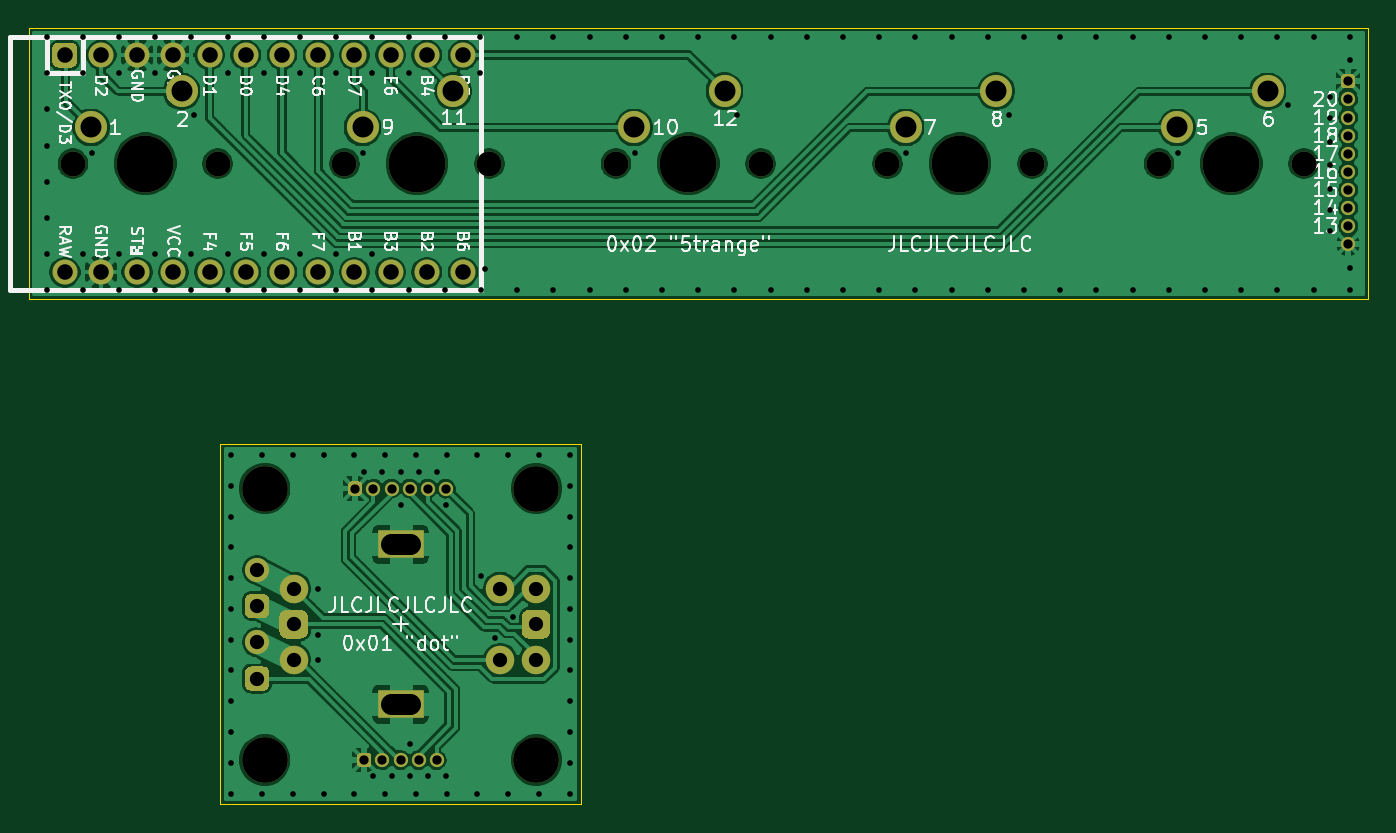
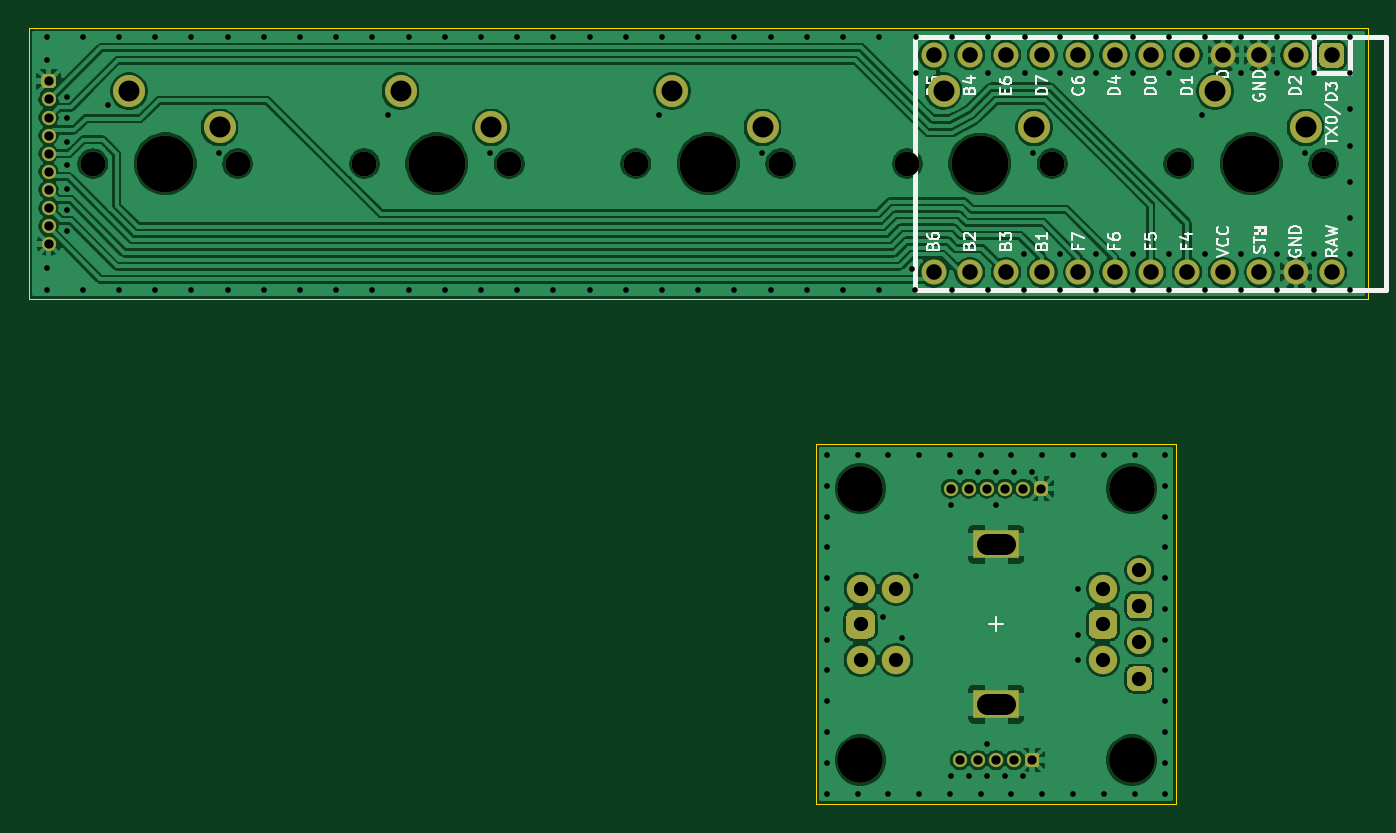
Circuit board: 10 layer files. Board 94.0 x 54.5 mm.
- bottom_copper: 5x1_knob-B_Cu.gbl (181464 bytes)
- bottom_mask: 5x1_knob-B_Mask.gbs (5663 bytes)
- paste: 5x1_knob-B_Paste.gbp (495 bytes)
- bottom_silk: 5x1_knob-B_SilkS.gbo (23111 bytes)
- outline: 5x1_knob-Edge_Cuts.gm1 (849 bytes)
- top_copper: 5x1_knob-F_Cu.gtl (165392 bytes)
- top_mask: 5x1_knob-F_Mask.gts (5663 bytes)
- paste: 5x1_knob-F_Paste.gtp (495 bytes)
- top_silk: 5x1_knob-F_SilkS.gto (42380 bytes)
- drill: 5x1_knob.drl (4135 bytes)

=== bottom_copper: 5x1_knob-B_Cu.gbl (181464 bytes, source omitted) ===
=== bottom_mask: 5x1_knob-B_Mask.gbs (5663 bytes, source omitted) ===
=== paste: 5x1_knob-B_Paste.gbp ===
%TF.GenerationSoftware,KiCad,Pcbnew,5.99.0+really5.1.10+dfsg1-1*%
%TF.CreationDate,2021-06-06T12:38:46-04:00*%
%TF.ProjectId,5x1_knob,3578315f-6b6e-46f6-922e-6b696361645f,rev?*%
%TF.SameCoordinates,Original*%
%TF.FileFunction,Paste,Bot*%
%TF.FilePolarity,Positive*%
%FSLAX46Y46*%
G04 Gerber Fmt 4.6, Leading zero omitted, Abs format (unit mm)*
G04 Created by KiCad (PCBNEW 5.99.0+really5.1.10+dfsg1-1) date 2021-06-06 12:38:46*
%MOMM*%
%LPD*%
G01*
G04 APERTURE LIST*
G04 APERTURE END LIST*
M02*

=== bottom_silk: 5x1_knob-B_SilkS.gbo (23111 bytes, source omitted) ===
=== outline: 5x1_knob-Edge_Cuts.gm1 ===
%TF.GenerationSoftware,KiCad,Pcbnew,5.99.0+really5.1.10+dfsg1-1*%
%TF.CreationDate,2021-06-06T12:38:46-04:00*%
%TF.ProjectId,5x1_knob,3578315f-6b6e-46f6-922e-6b696361645f,rev?*%
%TF.SameCoordinates,Original*%
%TF.FileFunction,Profile,NP*%
%FSLAX46Y46*%
G04 Gerber Fmt 4.6, Leading zero omitted, Abs format (unit mm)*
G04 Created by KiCad (PCBNEW 5.99.0+really5.1.10+dfsg1-1) date 2021-06-06 12:38:46*
%MOMM*%
%LPD*%
G01*
G04 APERTURE LIST*
%TA.AperFunction,Profile*%
%ADD10C,0.050000*%
%TD*%
G04 APERTURE END LIST*
D10*
X13462000Y-54483000D02*
X13462000Y-29210000D01*
X38735000Y-54483000D02*
X13462000Y-54483000D01*
X38735000Y-29210000D02*
X38735000Y-54483000D01*
X13462000Y-29210000D02*
X38735000Y-29210000D01*
X0Y0D02*
X93980000Y0D01*
X0Y-19050000D02*
X0Y0D01*
X93980000Y-19050000D02*
X93980000Y0D01*
X0Y-19050000D02*
X93980000Y-19050000D01*
M02*

=== top_copper: 5x1_knob-F_Cu.gtl (165392 bytes, source omitted) ===
=== top_mask: 5x1_knob-F_Mask.gts ===
%TF.GenerationSoftware,KiCad,Pcbnew,5.99.0+really5.1.10+dfsg1-1*%
%TF.CreationDate,2021-06-06T12:38:46-04:00*%
%TF.ProjectId,5x1_knob,3578315f-6b6e-46f6-922e-6b696361645f,rev?*%
%TF.SameCoordinates,Original*%
%TF.FileFunction,Soldermask,Top*%
%TF.FilePolarity,Negative*%
%FSLAX46Y46*%
G04 Gerber Fmt 4.6, Leading zero omitted, Abs format (unit mm)*
G04 Created by KiCad (PCBNEW 5.99.0+really5.1.10+dfsg1-1) date 2021-06-06 12:38:46*
%MOMM*%
%LPD*%
G01*
G04 APERTURE LIST*
%ADD10C,2.000000*%
%ADD11R,3.200001X2.000000*%
%ADD12C,1.752600*%
%ADD13O,1.000000X1.000000*%
%ADD14O,1.700000X1.700000*%
%ADD15C,1.700000*%
%ADD16C,3.200000*%
%ADD17C,2.250000*%
%ADD18C,3.987800*%
%ADD19C,1.750000*%
G04 APERTURE END LIST*
%TO.C,SW_1*%
G36*
G01*
X34598500Y-42346500D02*
X34598500Y-41346500D01*
G75*
G02*
X35098500Y-40846500I500000J0D01*
G01*
X36098500Y-40846500D01*
G75*
G02*
X36598500Y-41346500I0J-500000D01*
G01*
X36598500Y-42346500D01*
G75*
G02*
X36098500Y-42846500I-500000J0D01*
G01*
X35098500Y-42846500D01*
G75*
G02*
X34598500Y-42346500I0J500000D01*
G01*
G37*
D10*
X35598500Y-44346500D03*
X35598500Y-39346500D03*
X33098500Y-44346500D03*
X33098500Y-39346500D03*
D11*
X26098500Y-47446500D03*
X26098500Y-36246500D03*
D10*
X18598500Y-44346500D03*
G36*
G01*
X17598500Y-42346500D02*
X17598500Y-41346500D01*
G75*
G02*
X18098500Y-40846500I500000J0D01*
G01*
X19098500Y-40846500D01*
G75*
G02*
X19598500Y-41346500I0J-500000D01*
G01*
X19598500Y-42346500D01*
G75*
G02*
X19098500Y-42846500I-500000J0D01*
G01*
X18098500Y-42846500D01*
G75*
G02*
X17598500Y-42346500I0J500000D01*
G01*
G37*
X18598500Y-39346500D03*
%TD*%
D12*
%TO.C,U1*%
X2540000Y-17145000D03*
X30480000Y-1905000D03*
X5080000Y-17145000D03*
X7620000Y-17145000D03*
X10160000Y-17145000D03*
X12700000Y-17145000D03*
X15240000Y-17145000D03*
X17780000Y-17145000D03*
X20320000Y-17145000D03*
X22860000Y-17145000D03*
X25400000Y-17145000D03*
X27940000Y-17145000D03*
X30480000Y-17145000D03*
X27940000Y-1905000D03*
X25400000Y-1905000D03*
X22860000Y-1905000D03*
X20320000Y-1905000D03*
X17780000Y-1905000D03*
X15240000Y-1905000D03*
X12700000Y-1905000D03*
X10160000Y-1905000D03*
X7620000Y-1905000D03*
X5080000Y-1905000D03*
G36*
G01*
X1663700Y-2343150D02*
X1663700Y-1466850D01*
G75*
G02*
X2101850Y-1028700I438150J0D01*
G01*
X2978150Y-1028700D01*
G75*
G02*
X3416300Y-1466850I0J-438150D01*
G01*
X3416300Y-2343150D01*
G75*
G02*
X2978150Y-2781300I-438150J0D01*
G01*
X2101850Y-2781300D01*
G75*
G02*
X1663700Y-2343150I0J438150D01*
G01*
G37*
%TD*%
D13*
%TO.C,J_0*%
X92583000Y-15176500D03*
X92583000Y-13906500D03*
X92583000Y-12636500D03*
X92583000Y-11366500D03*
X92583000Y-10096500D03*
X92583000Y-8826500D03*
X92583000Y-7556500D03*
X92583000Y-6286500D03*
X92583000Y-5016500D03*
G36*
G01*
X92083000Y-3996500D02*
X92083000Y-3496500D01*
G75*
G02*
X92333000Y-3246500I250000J0D01*
G01*
X92833000Y-3246500D01*
G75*
G02*
X93083000Y-3496500I0J-250000D01*
G01*
X93083000Y-3996500D01*
G75*
G02*
X92833000Y-4246500I-250000J0D01*
G01*
X92333000Y-4246500D01*
G75*
G02*
X92083000Y-3996500I0J250000D01*
G01*
G37*
%TD*%
%TO.C,SW_2*%
G36*
G01*
X15185000Y-46081500D02*
X15185000Y-45231500D01*
G75*
G02*
X15610000Y-44806500I425000J0D01*
G01*
X16460000Y-44806500D01*
G75*
G02*
X16885000Y-45231500I0J-425000D01*
G01*
X16885000Y-46081500D01*
G75*
G02*
X16460000Y-46506500I-425000J0D01*
G01*
X15610000Y-46506500D01*
G75*
G02*
X15185000Y-46081500I0J425000D01*
G01*
G37*
D14*
X16035000Y-43116500D03*
G36*
G01*
X15185000Y-41001500D02*
X15185000Y-40151500D01*
G75*
G02*
X15610000Y-39726500I425000J0D01*
G01*
X16460000Y-39726500D01*
G75*
G02*
X16885000Y-40151500I0J-425000D01*
G01*
X16885000Y-41001500D01*
G75*
G02*
X16460000Y-41426500I-425000J0D01*
G01*
X15610000Y-41426500D01*
G75*
G02*
X15185000Y-41001500I0J425000D01*
G01*
G37*
D15*
X16035000Y-38036500D03*
%TD*%
D13*
%TO.C,J_2*%
X28638500Y-51371500D03*
X27368500Y-51371500D03*
X26098500Y-51371500D03*
X24828500Y-51371500D03*
G36*
G01*
X23808500Y-51871500D02*
X23308500Y-51871500D01*
G75*
G02*
X23058500Y-51621500I0J250000D01*
G01*
X23058500Y-51121500D01*
G75*
G02*
X23308500Y-50871500I250000J0D01*
G01*
X23808500Y-50871500D01*
G75*
G02*
X24058500Y-51121500I0J-250000D01*
G01*
X24058500Y-51621500D01*
G75*
G02*
X23808500Y-51871500I-250000J0D01*
G01*
G37*
%TD*%
%TO.C,J_1*%
X29273500Y-32321500D03*
X28003500Y-32321500D03*
X26733500Y-32321500D03*
X25463500Y-32321500D03*
X24193500Y-32321500D03*
G36*
G01*
X23173500Y-32821500D02*
X22673500Y-32821500D01*
G75*
G02*
X22423500Y-32571500I0J250000D01*
G01*
X22423500Y-32071500D01*
G75*
G02*
X22673500Y-31821500I250000J0D01*
G01*
X23173500Y-31821500D01*
G75*
G02*
X23423500Y-32071500I0J-250000D01*
G01*
X23423500Y-32571500D01*
G75*
G02*
X23173500Y-32821500I-250000J0D01*
G01*
G37*
%TD*%
D16*
%TO.C,REF\u002A\u002A*%
X35623500Y-32321500D03*
%TD*%
%TO.C,REF\u002A\u002A*%
X16573500Y-32321500D03*
%TD*%
%TO.C,REF\u002A\u002A*%
X16573500Y-51371500D03*
%TD*%
%TO.C,REF\u002A\u002A*%
X35623500Y-51371500D03*
%TD*%
D17*
%TO.C,MX_5*%
X86931500Y-4445000D03*
D18*
X84391500Y-9525000D03*
D17*
X80581500Y-6985000D03*
D19*
X79311500Y-9525000D03*
X89471500Y-9525000D03*
%TD*%
D17*
%TO.C,MX_4*%
X67881500Y-4445000D03*
D18*
X65341500Y-9525000D03*
D17*
X61531500Y-6985000D03*
D19*
X60261500Y-9525000D03*
X70421500Y-9525000D03*
%TD*%
D17*
%TO.C,MX_3*%
X48831500Y-4445000D03*
D18*
X46291500Y-9525000D03*
D17*
X42481500Y-6985000D03*
D19*
X41211500Y-9525000D03*
X51371500Y-9525000D03*
%TD*%
D17*
%TO.C,MX_2*%
X29781500Y-4445000D03*
D18*
X27241500Y-9525000D03*
D17*
X23431500Y-6985000D03*
D19*
X22161500Y-9525000D03*
X32321500Y-9525000D03*
%TD*%
D17*
%TO.C,MX_1*%
X10731500Y-4445000D03*
D18*
X8191500Y-9525000D03*
D17*
X4381500Y-6985000D03*
D19*
X3111500Y-9525000D03*
X13271500Y-9525000D03*
%TD*%
M02*

=== paste: 5x1_knob-F_Paste.gtp ===
%TF.GenerationSoftware,KiCad,Pcbnew,5.99.0+really5.1.10+dfsg1-1*%
%TF.CreationDate,2021-06-06T12:38:46-04:00*%
%TF.ProjectId,5x1_knob,3578315f-6b6e-46f6-922e-6b696361645f,rev?*%
%TF.SameCoordinates,Original*%
%TF.FileFunction,Paste,Top*%
%TF.FilePolarity,Positive*%
%FSLAX46Y46*%
G04 Gerber Fmt 4.6, Leading zero omitted, Abs format (unit mm)*
G04 Created by KiCad (PCBNEW 5.99.0+really5.1.10+dfsg1-1) date 2021-06-06 12:38:46*
%MOMM*%
%LPD*%
G01*
G04 APERTURE LIST*
G04 APERTURE END LIST*
M02*

=== top_silk: 5x1_knob-F_SilkS.gto (42380 bytes, source omitted) ===
=== drill: 5x1_knob.drl ===
M48
; DRILL file {KiCad 5.99.0+really5.1.10+dfsg1-1} date Sun Jun  6 12:38:51 2021
; FORMAT={-:-/ absolute / inch / decimal}
; #@! TF.CreationDate,2021-06-06T12:38:51-04:00
; #@! TF.GenerationSoftware,Kicad,Pcbnew,5.99.0+really5.1.10+dfsg1-1
FMAT,2
INCH
T1C0.0157
T2C0.0256
T3C0.0394
T4C0.0430
T5C0.0579
T6C0.0591
T7C0.0689
T8C0.1260
T9C0.1570
%
G90
G05
T1
X0.05Y-0.025
X0.05Y-0.125
X0.05Y-0.225
X0.05Y-0.325
X0.05Y-0.425
X0.05Y-0.525
X0.05Y-0.625
X0.05Y-0.725
X0.15Y-0.025
X0.15Y-0.125
X0.15Y-0.625
X0.15Y-0.725
X0.175Y-0.345
X0.25Y-0.025
X0.25Y-0.125
X0.25Y-0.625
X0.25Y-0.725
X0.35Y-0.025
X0.35Y-0.125
X0.35Y-0.625
X0.35Y-0.725
X0.45Y-0.025
X0.45Y-0.625
X0.45Y-0.725
X0.4575Y-0.24
X0.55Y-0.025
X0.55Y-0.125
X0.55Y-0.625
X0.55Y-0.725
X0.56Y-1.18
X0.56Y-1.265
X0.56Y-1.35
X0.56Y-1.435
X0.56Y-1.52
X0.56Y-1.605
X0.56Y-1.69
X0.56Y-1.775
X0.56Y-1.86
X0.56Y-1.945
X0.56Y-2.03
X0.56Y-2.115
X0.645Y-1.18
X0.645Y-2.115
X0.65Y-0.025
X0.65Y-0.125
X0.65Y-0.625
X0.65Y-0.725
X0.73Y-1.18
X0.73Y-2.115
X0.75Y-0.025
X0.75Y-0.125
X0.75Y-0.625
X0.75Y-0.725
X0.8Y-1.55
X0.8Y-1.6775
X0.8Y-1.745
X0.815Y-1.18
X0.815Y-2.115
X0.85Y-0.025
X0.85Y-0.125
X0.85Y-0.625
X0.85Y-0.725
X0.9Y-1.18
X0.9Y-2.115
X0.925Y-0.345
X0.9275Y-1.2275
X0.9475Y-0.025
X0.9475Y-0.125
X0.95Y-0.625
X0.95Y-0.725
X0.9525Y-2.0675
X0.9775Y-1.2275
X0.985Y-1.18
X0.985Y-2.115
X1.0025Y-2.0675
X1.0275Y-1.2275
X1.0275Y-1.3175
X1.05Y-0.025
X1.05Y-0.125
X1.05Y-0.725
X1.0525Y-1.9775
X1.0525Y-2.0675
X1.07Y-1.18
X1.07Y-2.115
X1.0775Y-1.2275
X1.1025Y-2.0675
X1.1275Y-1.2275
X1.15Y-0.025
X1.15Y-0.725
X1.1525Y-1.3175
X1.1525Y-2.0675
X1.155Y-1.18
X1.155Y-2.115
X1.24Y-1.18
X1.24Y-2.115
X1.2475Y-0.025
X1.2475Y-0.125
X1.2498Y-1.5145
X1.25Y-0.725
X1.26Y-0.665
X1.2886Y-1.6844
X1.325Y-1.18
X1.325Y-2.115
X1.3384Y-1.6269
X1.35Y-0.025
X1.35Y-0.725
X1.41Y-1.18
X1.41Y-2.115
X1.45Y-0.025
X1.45Y-0.725
X1.495Y-1.18
X1.495Y-1.265
X1.495Y-1.35
X1.495Y-1.435
X1.495Y-1.52
X1.495Y-1.605
X1.495Y-1.69
X1.495Y-1.775
X1.495Y-1.86
X1.495Y-1.945
X1.495Y-2.03
X1.495Y-2.115
X1.55Y-0.025
X1.55Y-0.725
X1.65Y-0.025
X1.65Y-0.725
X1.675Y-0.345
X1.75Y-0.025
X1.75Y-0.725
X1.85Y-0.025
X1.85Y-0.725
X1.95Y-0.025
X1.95Y-0.725
X1.9575Y-0.24
X2.05Y-0.025
X2.05Y-0.725
X2.15Y-0.025
X2.15Y-0.725
X2.25Y-0.025
X2.25Y-0.725
X2.35Y-0.025
X2.35Y-0.725
X2.425Y-0.345
X2.45Y-0.025
X2.45Y-0.725
X2.55Y-0.025
X2.55Y-0.725
X2.65Y-0.025
X2.65Y-0.725
X2.7075Y-0.24
X2.75Y-0.025
X2.75Y-0.725
X2.85Y-0.025
X2.85Y-0.725
X2.95Y-0.025
X2.95Y-0.725
X3.05Y-0.025
X3.05Y-0.725
X3.15Y-0.025
X3.15Y-0.725
X3.175Y-0.345
X3.25Y-0.025
X3.25Y-0.725
X3.35Y-0.025
X3.35Y-0.725
X3.45Y-0.025
X3.45Y-0.725
X3.4799Y-0.2117
X3.55Y-0.025
X3.55Y-0.725
X3.595Y-0.1904
X3.595Y-0.248
X3.595Y-0.314
X3.595Y-0.5028
X3.595Y-0.5604
X3.5951Y-0.3798
X3.5951Y-0.445
X3.65Y-0.025
X3.65Y-0.0875
X3.65Y-0.6625
X3.65Y-0.725
T2
X0.9025Y-1.2725
X0.9275Y-2.0225
X0.9525Y-1.2725
X0.9775Y-2.0225
X1.0025Y-1.2725
X1.0275Y-2.0225
X1.0525Y-1.2725
X1.0775Y-2.0225
X1.1025Y-1.2725
X1.1275Y-2.0225
X1.1525Y-1.2725
X3.645Y-0.1475
X3.645Y-0.1975
X3.645Y-0.2475
X3.645Y-0.2975
X3.645Y-0.3475
X3.645Y-0.3975
X3.645Y-0.4475
X3.645Y-0.4975
X3.645Y-0.5475
X3.645Y-0.5975
T3
X0.6313Y-1.4975
X0.6313Y-1.5975
X0.6313Y-1.6975
X0.6313Y-1.7975
X0.7322Y-1.5491
X0.7322Y-1.6475
X0.7322Y-1.7459
X1.3031Y-1.5491
X1.3031Y-1.7459
X1.4015Y-1.5491
X1.4015Y-1.6475
X1.4015Y-1.7459
T4
X0.1Y-0.075
X0.1Y-0.675
X0.2Y-0.075
X0.2Y-0.675
X0.3Y-0.075
X0.3Y-0.675
X0.4Y-0.075
X0.4Y-0.675
X0.5Y-0.075
X0.5Y-0.675
X0.6Y-0.075
X0.6Y-0.675
X0.7Y-0.075
X0.7Y-0.675
X0.8Y-0.075
X0.8Y-0.675
X0.9Y-0.075
X0.9Y-0.675
X1.0Y-0.075
X1.0Y-0.675
X1.1Y-0.075
X1.1Y-0.675
X1.2Y-0.075
X1.2Y-0.675
T5
X0.1725Y-0.275
X0.4225Y-0.175
X0.9225Y-0.275
X1.1725Y-0.175
X1.6725Y-0.275
X1.9225Y-0.175
X2.4225Y-0.275
X2.6725Y-0.175
X3.1725Y-0.275
X3.4225Y-0.175
T7
X0.1225Y-0.375
X0.5225Y-0.375
X0.8725Y-0.375
X1.2725Y-0.375
X1.6225Y-0.375
X2.0225Y-0.375
X2.3725Y-0.375
X2.7725Y-0.375
X3.1225Y-0.375
X3.5225Y-0.375
T8
X0.6525Y-1.2725
X0.6525Y-2.0225
X1.4025Y-1.2725
X1.4025Y-2.0225
T9
X0.3225Y-0.375
X1.0725Y-0.375
X1.8225Y-0.375
X2.5725Y-0.375
X3.3225Y-0.375
T6
X1.0019Y-1.427G85X1.0531Y-1.427
G05
X1.0019Y-1.868G85X1.0531Y-1.868
G05
T0
M30
